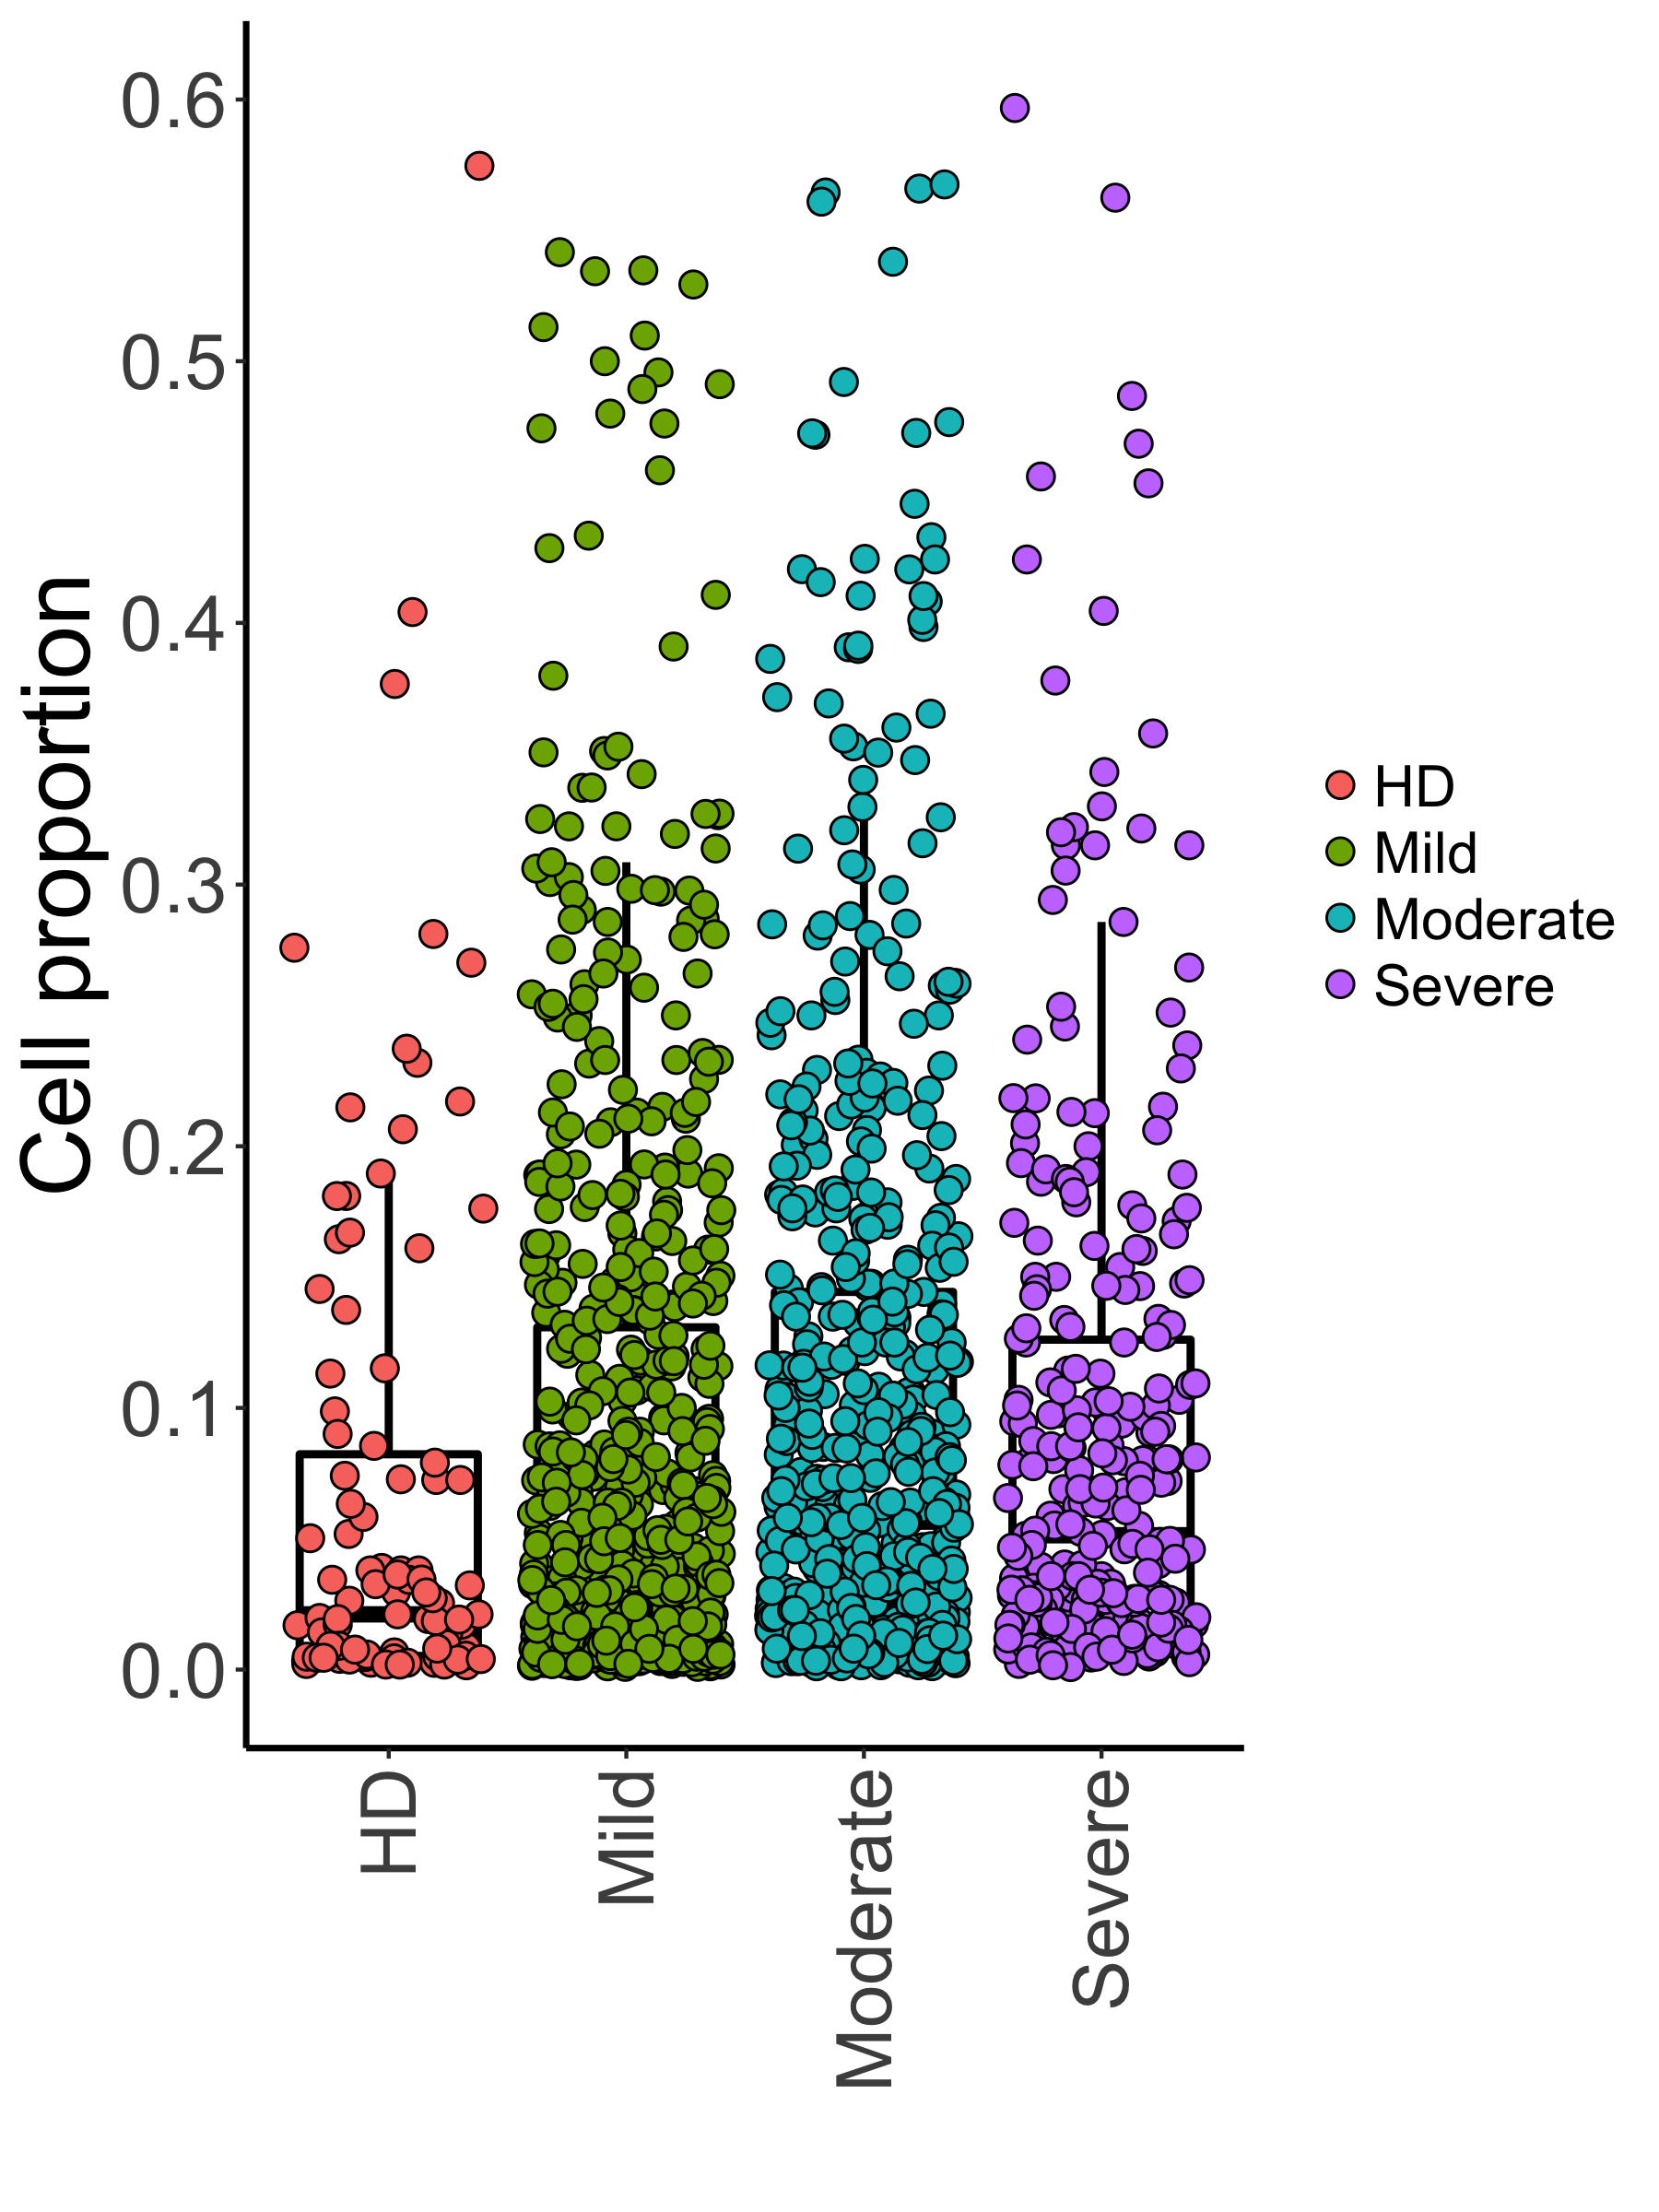

The table this chart was drawn from, first rows:
, concat, count, sampleorigin, cluster, prop, condid, group, cellgroup
1, Healthy_1053BW|0, 19, Healthy_1053BW, Expanded, 0.161, HD_1, HD, Expanded_HD
2, Healthy_1053BW|10, 2, Healthy_1053BW, Expanded, 0.01695, HD_1, HD, Expanded_HD
3, Healthy_1053BW|13, 1, Healthy_1053BW, Expanded, 0.008475, HD_1, HD, Expanded_HD
4, Healthy_1053BW|5, 3, Healthy_1053BW, Expanded, 0.02542, HD_1, HD, Expanded_HD
5, Healthy_7541BW|0, 156, Healthy_7541BW, Expanded, 0.4041, HD_10, HD, Expanded_HD
6, Healthy_7541BW|10, 1, Healthy_7541BW, Expanded, 0.002591, HD_10, HD, Expanded_HD
7, Healthy_7541BW|13, 2, Healthy_7541BW, Expanded, 0.005181, HD_10, HD, Expanded_HD
8, Healthy_7541BW|2, 33, Healthy_7541BW, Expanded, 0.08549, HD_10, HD, Expanded_HD
9, Healthy_7541BW|3, 15, Healthy_7541BW, Expanded, 0.03886, HD_10, HD, Expanded_HD
10, Healthy_7541BW|5, 68, Healthy_7541BW, Expanded, 0.1762, HD_10, HD, Expanded_HD
11, Healthy_7541BW|9, 2, Healthy_7541BW, Expanded, 0.005181, HD_10, HD, Expanded_HD
12, Healthy_BP0219101|0, 15, Healthy_BP0219101, Expanded, 0.09868, HD_11, HD, Expanded_HD
13, Healthy_BP0219101|10, 1, Healthy_BP0219101, Expanded, 0.006579, HD_11, HD, Expanded_HD
14, Healthy_BP0219101|2, 3, Healthy_BP0219101, Expanded, 0.01974, HD_11, HD, Expanded_HD
15, Healthy_BP0219101|3, 25, Healthy_BP0219101, Expanded, 0.1645, HD_11, HD, Expanded_HD
16, Healthy_BP0219101|9, 1, Healthy_BP0219101, Expanded, 0.006579, HD_11, HD, Expanded_HD
17, Healthy_BP0319250|0, 19, Healthy_BP0319250, Expanded, 0.09005, HD_12, HD, Expanded_HD
18, Healthy_BP0319250|13, 3, Healthy_BP0319250, Expanded, 0.01422, HD_12, HD, Expanded_HD
19, Healthy_BP0319250|2, 40, Healthy_BP0319250, Expanded, 0.1896, HD_12, HD, Expanded_HD
20, Healthy_BP0319250|3, 57, Healthy_BP0319250, Expanded, 0.2701, HD_12, HD, Expanded_HD
21, Healthy_BP0319250|5, 8, Healthy_BP0319250, Expanded, 0.03791, HD_12, HD, Expanded_HD
22, Healthy_BP0319250|9, 1, Healthy_BP0319250, Expanded, 0.004739, HD_12, HD, Expanded_HD
23, Healthy_BP05191345|0, 35, Healthy_BP05191345, Expanded, 0.1151, HD_13, HD, Expanded_HD
24, Healthy_BP05191345|10, 1, Healthy_BP05191345, Expanded, 0.003289, HD_13, HD, Expanded_HD
25, Healthy_BP05191345|13, 8, Healthy_BP05191345, Expanded, 0.02632, HD_13, HD, Expanded_HD
26, Healthy_BP05191345|2, 9, Healthy_BP05191345, Expanded, 0.02961, HD_13, HD, Expanded_HD
27, Healthy_BP05191345|3, 66, Healthy_BP05191345, Expanded, 0.2171, HD_13, HD, Expanded_HD
28, Healthy_BP05191345|5, 2, Healthy_BP05191345, Expanded, 0.006579, HD_13, HD, Expanded_HD
29, Healthy_BP05191345|9, 2, Healthy_BP05191345, Expanded, 0.006579, HD_13, HD, Expanded_HD
30, Healthy_BP08191115|0, 8, Healthy_BP08191115, Expanded, 0.03791, HD_14, HD, Expanded_HD
31, Healthy_BP08191115|10, 1, Healthy_BP08191115, Expanded, 0.004739, HD_14, HD, Expanded_HD
32, Healthy_BP08191115|3, 8, Healthy_BP08191115, Expanded, 0.03791, HD_14, HD, Expanded_HD
33, Healthy_BP08191115|5, 1, Healthy_BP08191115, Expanded, 0.004739, HD_14, HD, Expanded_HD
34, Healthy_CL2|0, 131, Healthy_CL2, Expanded, 0.2811, HD_15, HD, Expanded_HD
35, Healthy_CL2|10, 8, Healthy_CL2, Expanded, 0.01717, HD_15, HD, Expanded_HD
36, Healthy_CL2|13, 8, Healthy_CL2, Expanded, 0.01717, HD_15, HD, Expanded_HD
37, Healthy_CL2|2, 15, Healthy_CL2, Expanded, 0.03219, HD_15, HD, Expanded_HD
38, Healthy_CL2|3, 9, Healthy_CL2, Expanded, 0.01931, HD_15, HD, Expanded_HD
39, Healthy_CL2|5, 16, Healthy_CL2, Expanded, 0.03433, HD_15, HD, Expanded_HD
40, Healthy_CL2|7, 1, Healthy_CL2, Expanded, 0.002146, HD_15, HD, Expanded_HD
41, Healthy_CL2|9, 2, Healthy_CL2, Expanded, 0.004292, HD_15, HD, Expanded_HD
42, Healthy_Mix_donor1|0, 13, Healthy_Mix_donor1, Expanded, 0.0343, HD_16, HD, Expanded_HD
43, Healthy_Mix_donor1|10, 1, Healthy_Mix_donor1, Expanded, 0.002639, HD_16, HD, Expanded_HD
44, Healthy_Mix_donor1|13, 1, Healthy_Mix_donor1, Expanded, 0.002639, HD_16, HD, Expanded_HD
45, Healthy_Mix_donor1|3, 8, Healthy_Mix_donor1, Expanded, 0.02111, HD_16, HD, Expanded_HD
46, Healthy_Mix_donor1|5, 2, Healthy_Mix_donor1, Expanded, 0.005277, HD_16, HD, Expanded_HD
47, Healthy_1193BW|0, 167, Healthy_1193BW, Expanded, 0.1374, HD_2, HD, Expanded_HD
48, Healthy_1193BW|10, 6, Healthy_1193BW, Expanded, 0.004938, HD_2, HD, Expanded_HD
49, Healthy_1193BW|13, 5, Healthy_1193BW, Expanded, 0.004115, HD_2, HD, Expanded_HD
50, Healthy_1193BW|2, 17, Healthy_1193BW, Expanded, 0.01399, HD_2, HD, Expanded_HD
51, Healthy_1193BW|3, 61, Healthy_1193BW, Expanded, 0.05021, HD_2, HD, Expanded_HD
52, Healthy_1193BW|5, 90, Healthy_1193BW, Expanded, 0.07407, HD_2, HD, Expanded_HD
53, Healthy_1193BW|7, 2, Healthy_1193BW, Expanded, 0.001646, HD_2, HD, Expanded_HD
54, Healthy_1193BW|9, 6, Healthy_1193BW, Expanded, 0.004938, HD_2, HD, Expanded_HD
55, Healthy_2773BW|0, 48, Healthy_2773BW, Expanded, 0.2319, HD_3, HD, Expanded_HD
56, Healthy_2773BW|10, 2, Healthy_2773BW, Expanded, 0.009662, HD_3, HD, Expanded_HD
57, Healthy_2773BW|13, 1, Healthy_2773BW, Expanded, 0.004831, HD_3, HD, Expanded_HD
58, Healthy_2773BW|2, 15, Healthy_2773BW, Expanded, 0.07246, HD_3, HD, Expanded_HD
59, Healthy_2773BW|3, 4, Healthy_2773BW, Expanded, 0.01932, HD_3, HD, Expanded_HD
60, Healthy_2773BW|5, 15, Healthy_2773BW, Expanded, 0.07246, HD_3, HD, Expanded_HD
... 1,598 more rows
